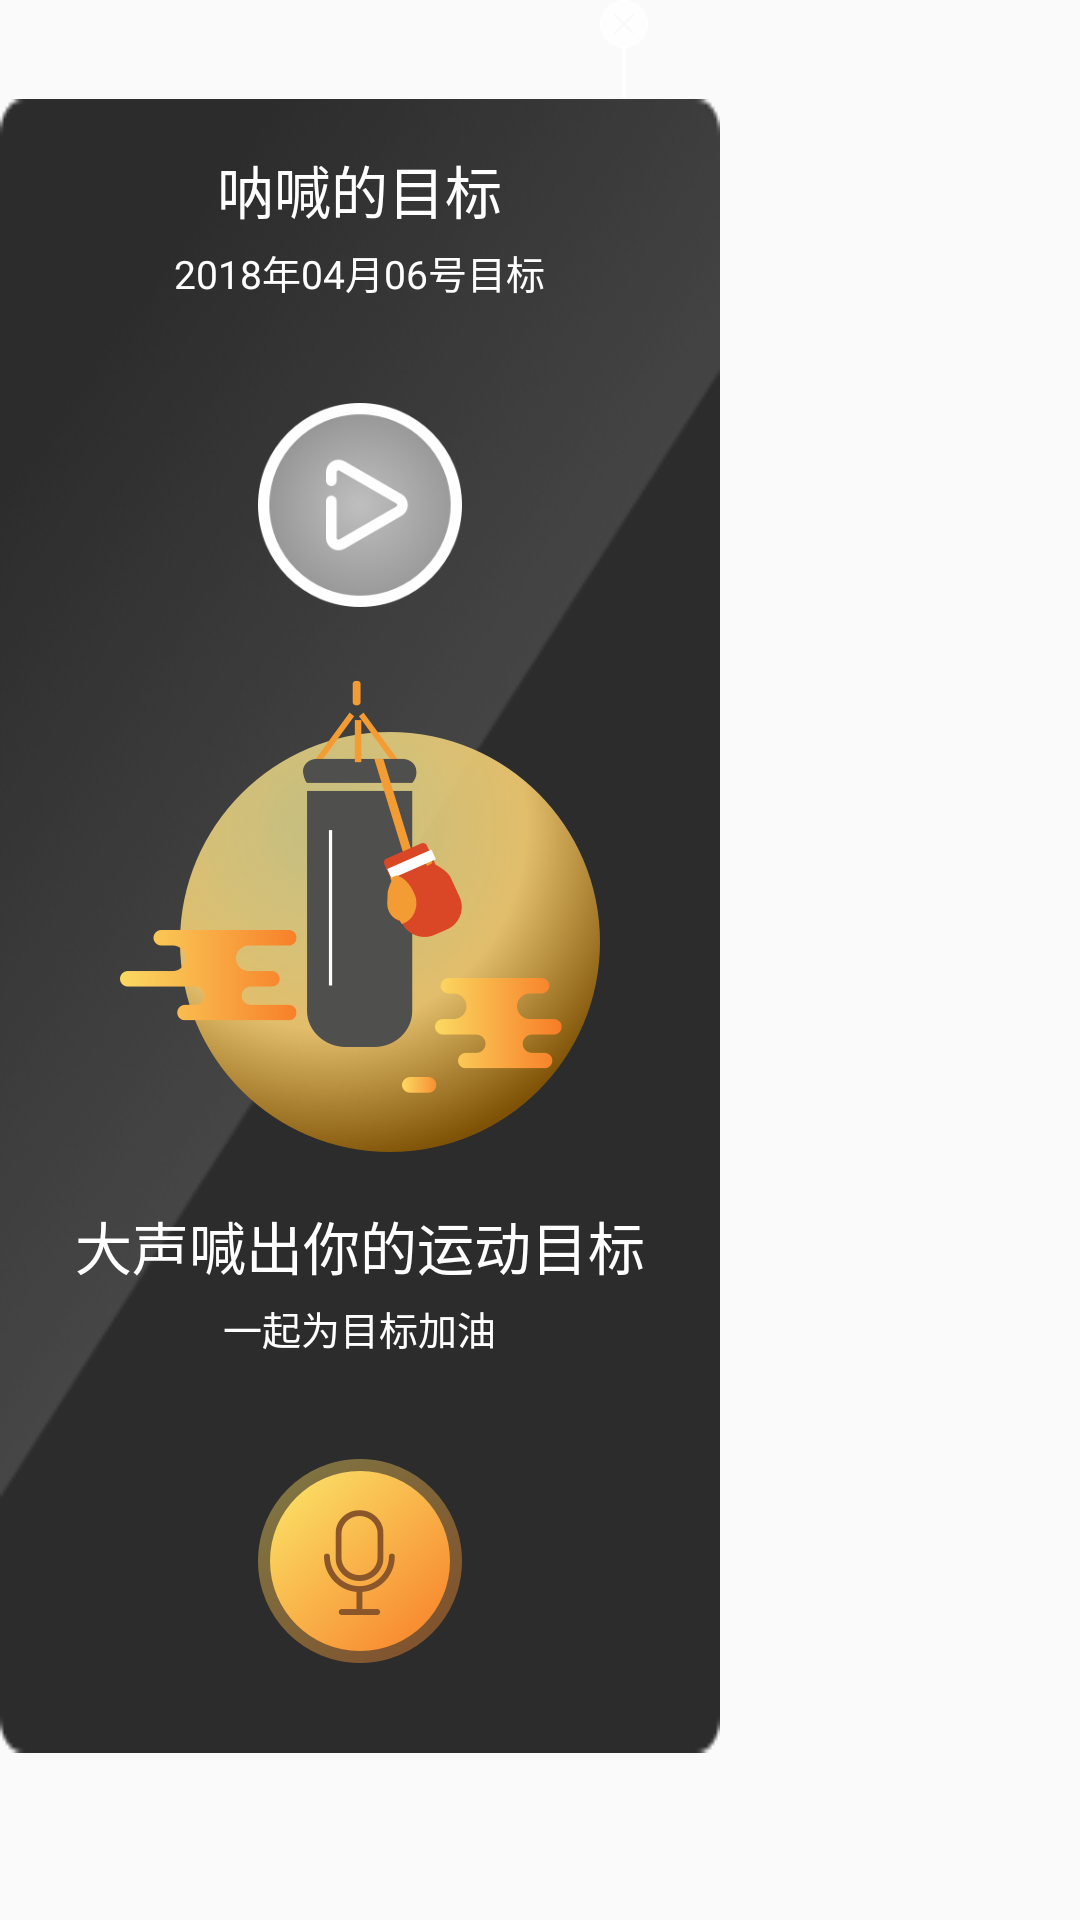

Produce the Android XML layout that renders to this screen, including the resource entries it uses.
<!-- AndroidManifest.xml: application theme AppTheme -->
<!-- res/layout/home_popup.xml -->
<?xml version="1.0" encoding="utf-8"?>
<LinearLayout
    xmlns:app="http://schemas.android.com/apk/res-auto"
    android:orientation="vertical"
    android:background="@color/transparent"
    xmlns:android="http://schemas.android.com/apk/res/android"
    android:layout_width="wrap_content"
    android:layout_height="wrap_content">


    <ImageView
        android:id="@+id/guanbi"
        android:layout_marginLeft="@dimen/man_200dp"
        android:src="@drawable/guanbi_1"
        android:layout_width="wrap_content"
        android:layout_height="wrap_content" />
    <LinearLayout
        android:id="@+id/popo1"
        android:background="@drawable/ditu"
        android:gravity="center_horizontal"
        android:orientation="vertical"
        android:layout_width="@dimen/man_240dp"
        android:layout_height="wrap_content">

        <LinearLayout
            android:id="@+id/mubiaolinear"
            android:gravity="center_horizontal"
            android:orientation="vertical"
            android:layout_width="@dimen/man_176dp"
            android:layout_height="@dimen/man_176dp">
            <TextView
                android:id="@+id/mubiao"
                android:layout_marginTop="@dimen/man_16dp"
                android:textSize="@dimen/text_19sp"
                android:textColor="@color/rgb_ffffff"
                android:text="呐喊的目标"
                android:layout_width="wrap_content"
                android:layout_height="wrap_content" />
            <TextView
                android:id="@+id/time"
                android:layout_marginTop="@dimen/man_4dp"
                android:textSize="@dimen/text_13sp"
                android:textColor="@color/rgb_ffffff"
                android:text="2018年04月06号目标"
                android:layout_width="wrap_content"
                android:layout_height="wrap_content" />
            <ImageView
                android:id="@+id/bofang"
                android:layout_marginTop="@dimen/man_34dp"
                android:src="@drawable/bofang"
                android:layout_width="@dimen/man_68dp"
                android:layout_height="@dimen/man_68dp" />
            <com.hxbj.bijihui.view.ArcProgress
                app:borderWidth="@dimen/man_5dp"
                android:visibility="gone"
                android:layout_marginTop="@dimen/man_54dp"
                app:radius="@dimen/man_34dp"
                android:id="@+id/myProgress"
                android:layout_width="@dimen/man_68dp"
                android:layout_height="@dimen/man_68dp"
                android:max="10"
                app:degree="0"
                app:progressStyle="arc" />
        </LinearLayout>

        <ImageView
            android:id="@+id/yinyue"
            android:layout_marginTop="@dimen/man_16dp"
            android:src="@drawable/tu"
            android:layout_width="@dimen/man_160dp"
            android:layout_height="@dimen/man_160dp" />

        <TextView
            android:layout_marginTop="@dimen/man_16dp"
            android:textSize="@dimen/text_19sp"
            android:textColor="@color/rgb_ffffff"
            android:text="大声喊出你的运动目标"
            android:layout_width="wrap_content"
            android:layout_height="wrap_content" />
        <TextView
            android:layout_marginTop="@dimen/man_4dp"
            android:textSize="@dimen/text_13sp"
            android:textColor="@color/rgb_ffffff"
            android:text="一起为目标加油"
            android:layout_width="wrap_content"
            android:layout_height="wrap_content" />

        <ImageView
            android:id="@+id/luzhi"
            android:layout_marginBottom="@dimen/man_30dp"
            android:layout_marginTop="@dimen/man_34dp"
            android:src="@drawable/button"
            android:layout_width="wrap_content"
            android:layout_height="wrap_content" />

    </LinearLayout>

</LinearLayout>
<!-- resources referenced by this layout -->
<resources>
  <color name="rgb_ffffff">#ffffff</color>
  <color name="transparent">#00000000</color>
  <dimen name="man_160dp">160dp</dimen>
  <dimen name="man_16dp">16dp</dimen>
  <dimen name="man_176dp">176dp</dimen>
  <dimen name="man_200dp">200dp</dimen>
  <dimen name="man_240dp">240dp</dimen>
  <dimen name="man_30dp">30dp</dimen>
  <dimen name="man_34dp">34dp</dimen>
  <dimen name="man_4dp">4dp</dimen>
  <dimen name="man_54dp">54dp</dimen>
  <dimen name="man_5dp">5dp</dimen>
  <dimen name="man_68dp">68dp</dimen>
  <dimen name="text_13sp">13sp</dimen>
  <dimen name="text_19sp">19sp</dimen>
  <!-- drawable bofang: png bitmap (drawable-xhdpi, 12703 bytes) -->
  <!-- drawable button: png bitmap (drawable-xhdpi, 19941 bytes) -->
  <!-- drawable ditu: png bitmap (drawable-xxhdpi, 24105 bytes) -->
  <!-- drawable guanbi_1: png bitmap (drawable-xhdpi, 825 bytes) -->
  <!-- drawable tu: png bitmap (drawable-xhdpi, 74045 bytes) -->
  <style name="AppTheme" parent="Theme.AppCompat.Light.NoActionBar">
          
          <item name="colorPrimary">@color/colorPrimary</item>
          <item name="colorPrimaryDark">@color/colorPrimaryDark</item>
          <item name="colorAccent">@color/colorAccent</item>
      </style>
  <color name="colorPrimary">#3F51B5</color>
  <color name="colorPrimaryDark">#303F9F</color>
  <color name="colorAccent">#FF4081</color>
</resources>
